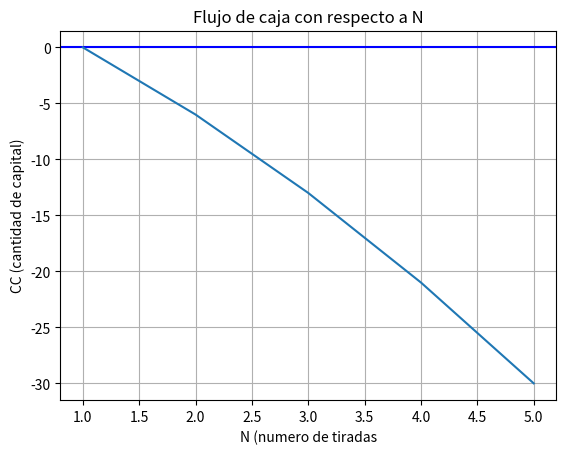

Write the Python code that produced this figure.
import random 
import matplotlib.pyplot as plt
import sys 
import numpy as np

def tirarRuleta():
    return random.randint(0, 36) 



#METODO MARTINGALA
def MET_MARTINGALA(n, apuestaInicial, capitalInicial):
    print('Metodo Martingala')
    # n = 10 lo comente porque lo pase a funcion
    i=0
    tiradaGanadora = []
    flujoCaja = []
    # apuestaInicial = 5 lo comente porque lo pase a funcion
    #capitalInicial = 5
    flujoCaja.append(0)
    flujoApuestas = []
    flujoApuestas.append(0)
    while i <= n:
        apuesta = apuestaInicial
        perdido = 0
        apostado = 'p' #PAR
        paridad = 'i'
        tirada = 1
        while paridad != apostado: # and i!=n: (lo comente porque me queda en bucle infinito)
            i += 1 #acumulo un giro de ruleta
            valorGanador = tirarRuleta()
            flujoCaja.append(flujoCaja[-1] - apuesta) 
            flujoApuestas.append(-apuesta)
            if valorGanador == 0 :
                paridad = 'n'
            elif valorGanador % 2 == 0 :
                paridad = 'p'
            else: paridad = 'i'
            #evaluo si gano
            if paridad != apostado :
                perdido += apuesta
            #flujoCaja.append(flujoCaja[-1] - apuesta) #lo perdi. 
                apuesta *= 2
            #flujoCaja.append(flujoCaja[-1] - apuesta) #guardo lo que vuelvo a apostar. 
                tirada += 1
            else: 
                tiradaGanadora.append(tirada)  #Guardamos tirada ganaroda
                flujoCaja.append(flujoCaja[-1] + 2*apuesta)
                flujoApuestas.append(2*apuesta)

    #print('Ganaste en la: ', tirada)
    #print('Ganaste: $', apuesta - perdido)
    #print('Flujo Apuestas: ', flujoApuestas)
    print('Flujo de caja:', flujoCaja )
    print('Tirada ganadora:', tiradaGanadora)
    GRAF_FREC_RELATIVA(tiradaGanadora)
    GRAF_VARCAP(flujoCaja)


#Metodo D'Alembert
def MET_DALEMBERT(n, apuestaInicial):
    print('Metodo DAlembert')
    i=1
    tiradaGanadora = []
    flujoCaja = []
    apuesta = apuestaInicial
    flujoCaja.append(0)
    flujoApuestas = []
    flujoApuestas.append(0)

    while i<=n:
        apostado = 'p' #PAR
        paridad = 'i'
        tirada = 1
        while paridad != apostado and i<=n:
            i += 1 #acumulo un giro de ruleta
            valorGanador = tirarRuleta()
            if valorGanador == 0 :
                paridad = 'n'
            elif valorGanador % 2 == 0 :
                paridad = 'p'
            else: paridad = 'i'
            #evaluo si gano
            if paridad != apostado : #Perdida
                flujoCaja.append(flujoCaja[-1] - apuesta) 
                apuesta += 1
                tirada += 1
            else: 
                tiradaGanadora.append(tirada)  #Guardamos tirada ganadora
                flujoCaja.append(flujoCaja[-1] + apuesta) 
                if apuesta > 1:
                    apuesta -= 1
    print('Flujo de caja:', flujoCaja )
    print('Tirada ganadora:', tiradaGanadora)
    GRAF_FREC_RELATIVA(tiradaGanadora)
    GRAF_VARCAP(flujoCaja)


#Grafico de Fracuencia Relativa
def GRAF_FREC_RELATIVA(tiradaGanadora):
    frecuencia_numeros = {}
    for numero in tiradaGanadora:
        if numero in frecuencia_numeros:
            frecuencia_numeros[numero] += 1
        else:
            frecuencia_numeros[numero] = 1
    frecuencia_relativa = {numero: frecuencia / len(tiradaGanadora) for numero, frecuencia in frecuencia_numeros.items()}
    frecuencia_relativa_ordenada = {numero: frecuencia_relativa[numero] for numero in sorted(frecuencia_relativa.keys())}
    plt.bar(frecuencia_relativa_ordenada.keys(), frecuencia_relativa_ordenada.values())
    plt.xlabel('Número')
    plt.ylabel('Frecuencia Relativa')
    plt.title('Frecuencia Relativa de Números en tiradaGanadora')
    plt.show()

#Grafico de variacion de capital
def GRAF_VARCAP(flujoCaja):
    plt.figure("Flujo de caja con respecto a N")
    plt.title("Flujo de caja con respecto a N")
    plt.xlabel("N (numero de tiradas")
    plt.ylabel("CC (cantidad de capital)")
    plt.axhline(y=0, color='b')
    plt.plot(range(1, len(flujoCaja) + 1), flujoCaja)
    plt.grid(True)
    plt.show()
def MET_LABOUCHERE(n, apuestaInicial, capital=float('inf')):
    print('Metodo Labouchere')
    i = 1
    tiradaGanadora = []
    flujoCaja = []
    apuestas = apuestaInicial.copy()  # Copiar la lista de apuestas iniciales
    flujoCaja.append(0)
    apuestas_iniciales = apuestaInicial.copy()  # Mantener una copia de la lista de apuestas iniciales
    
    while i <= n:
        if not apuestas:  # Si la lista de apuestas está vacía, restaurarla a su estado original
            apuestas = apuestas_iniciales.copy()
        
        apostado = 'p' # Apostar a la paridad par
        paridad = 'i'  # Empezar asumiendo una paridad diferente a la apostada
        tirada = 1
        
        while paridad != apostado and i <= n:
            i += 1  # Acumular un giro de ruleta
            valorGanador = tirarRuleta()  # Supongamos que hay una función tirarRuleta() que devuelve el valor ganador
            if valorGanador == 0:
                paridad = 'n'  # Si el valor ganador es 0, se considera como "nulo"
            elif valorGanador % 2 == 0:
                paridad = 'p'  # Si el valor ganador es par, la paridad es 'p'
            else:
                paridad = 'i'  # Si el valor ganador es impar, la paridad es 'i'
            
            # Evaluar si se ganó o se perdió
            if paridad != apostado:  # Pérdida
                flujoCaja.append(flujoCaja[-1] - (apuestas[0] + apuestas[-1]))
                if len(apuestas) > 1:
                    apuestas.append(apuestas[0] + apuestas[-1])  # Agregar la suma de la primera y última apuesta a la lista
                tirada += 1
            else:  # Ganancia
                tiradaGanadora.append(tirada)  # Guardar tirada ganadora
                flujoCaja.append(flujoCaja[-1] + (apuestas[0] + apuestas[-1]))
                if len(apuestas) > 1:
                    apuestas.pop(0)  # Eliminar la primera apuesta
                    apuestas.pop(-1)  # Eliminar la última apuesta
          
            if apuestas and ((apuestas[0] + apuestas[-1]) >= capital) or capital + flujoCaja[-1] < 0 or -flujoCaja[-1]+(apuestas[0] + apuestas[-1]) > capital:
                print((apuestas[0] + apuestas[-1]) >= capital, capital + flujoCaja[-1] < 0)
                print(apuestas[0], apuestas[-1], capital, flujoCaja[-1])
                print(apuestas[0] + apuestas[-1], capital + flujoCaja[-1])
                print('Capital:', capital, 'Flujo de caja:', flujoCaja[-1], 'Apuesta:', (apuestas[0] + apuestas[-1]),'apuestas',apuestas)
                break  # Salir del bucle si el capital se agota o se alcanza el límite
        
        if apuestas and ((apuestas[0] + apuestas[-1]) >= capital) or capital + flujoCaja[-1] < 0 or -flujoCaja[-1]+(apuestas[0] + apuestas[-1]) > capital:
            print("Se alcanzó el límite de capital negativo. Salir del método.")
            break
    
    print('Flujo de caja:', flujoCaja)
    print('Tirada ganadora:', tiradaGanadora)
    GRAF_FREC_RELATIVA(tiradaGanadora)
    GRAF_VARCAP(flujoCaja)
#MET_MARTINGALA(100,5,5)
#MET_DALEMBERT(100,5)
MET_LABOUCHERE(100, [1, 2, 3, 4, 5],30)
